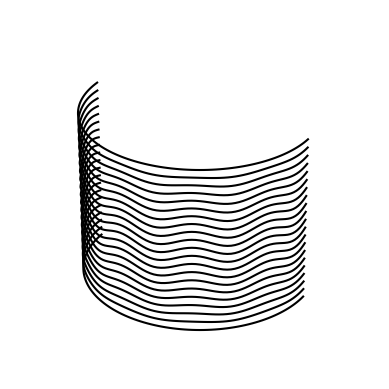

This chart was generated by the following Python code:
#Imports
from mpl_toolkits.mplot3d import Axes3D
from mpl_toolkits.mplot3d.art3d import Line3D
import numpy as np
import matplotlib.pyplot as plt
from matplotlib.ticker import LinearLocator, FormatStrFormatter
import matplotlib.animation as animation

#Prep
plt.rcParams['legend.fontsize'] = 10
fig = plt.figure()
#ax = fig.gca(projection='3d')
ax = fig.add_subplot(111, projection='3d')

#Constants
FREQ = 10
RES = 100
ANI_RES = 10
AMP = 0.05
LAYER_HEIGHT = 0.1
π = np.pi
R = 1
TUBE_HEIGHT = 2
NUM_LAYERS = int(TUBE_HEIGHT/LAYER_HEIGHT)+1

#Vars
Θ = np.linspace(3*π/2, π/2, RES)
x = R * np.sin(Θ)
y = R * np.cos(Θ)
z = [AMP*np.sin(FREQ*Θ)*np.sin(π*zi/TUBE_HEIGHT)+zi for zi in np.arange(0, TUBE_HEIGHT + LAYER_HEIGHT, LAYER_HEIGHT)]
line3DLayers = [''] * NUM_LAYERS
for i in range(NUM_LAYERS):
    line3DLayers[i] = ax.plot(x,y,z[i],color="black")

#Beautify plot
ax.set_xlim(-R, R)
ax.set_ylim(-R, R)
ax.set_zlim(0, TUBE_HEIGHT)
#ax.zaxis.set_major_locator(LinearLocator(10))
#ax.zaxis.set_major_formatter(FormatStrFormatter('%.02f'))
ax.set_axis_off()

def update(amp):
    z = [amp*np.sin(FREQ*Θ)*np.sin(π*zi/TUBE_HEIGHT)+zi for zi in np.arange(0, TUBE_HEIGHT + LAYER_HEIGHT, LAYER_HEIGHT)]
    for i in range(NUM_LAYERS):
        #print(line3DLayers[i][0][0])
        line3DLayers[i] = ax.plot(x,y,z[i],color="black")
    #return line3DLayers[:][0]

ani = animation.FuncAnimation(fig, update, frames=np.linspace(0,AMP,ANI_RES), interval=25, blit=False)

#Show plot
plt.show()
